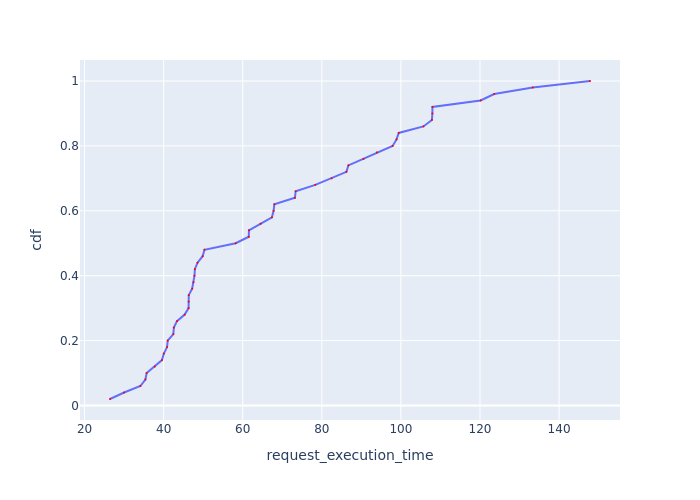

The file beside this chart, header and first rows:
Request Id, request_execution_time, cdf
0_18, 26.43, 0.02
0_2, 30, 0.04
0_38, 34.12, 0.06
0_16, 35.38, 0.08
0_17, 35.7, 0.1
0_34, 37.76, 0.12
0_41, 39.57, 0.14
0_35, 40.04, 0.16
0_29, 40.86, 0.18
0_31, 41.03, 0.2
0_27, 42.45, 0.22
0_25, 42.58, 0.24
0_0, 43.37, 0.26
0_23, 45.31, 0.28
0_11, 46.3, 0.3
0_21, 46.32, 0.32
0_4, 46.35, 0.34
0_22, 47.2, 0.36
0_13, 47.54, 0.38
0_24, 47.79, 0.4
0_33, 47.89, 0.42
0_6, 48.56, 0.44
0_28, 49.87, 0.46
0_42, 50.32, 0.48
0_37, 58.22, 0.5
0_49, 61.52, 0.52
0_14, 61.57, 0.54
0_32, 64.51, 0.56
0_40, 67.38, 0.58
0_26, 67.8, 0.6
0_47, 68, 0.62
0_46, 73.2, 0.64
0_3, 73.38, 0.66
0_12, 78.35, 0.68
0_5, 82.47, 0.7
0_8, 86.22, 0.72
0_9, 86.72, 0.74
0_20, 90.55, 0.76
0_44, 93.91, 0.78
0_19, 97.9, 0.8
0_15, 98.89, 0.82
0_48, 99.45, 0.84
0_1, 105.7, 0.86
0_39, 107.8, 0.88
0_10, 108, 0.9
0_45, 108, 0.92
0_30, 120.1, 0.94
0_43, 123.6, 0.96
0_36, 133.3, 0.98
0_7, 147.8, 1.0
